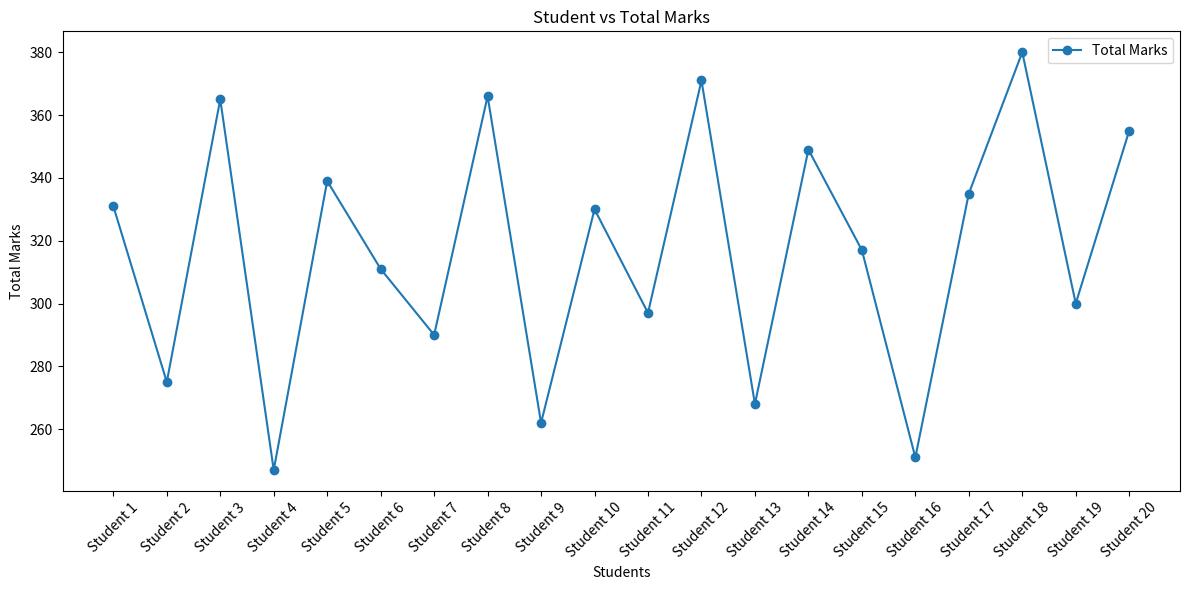
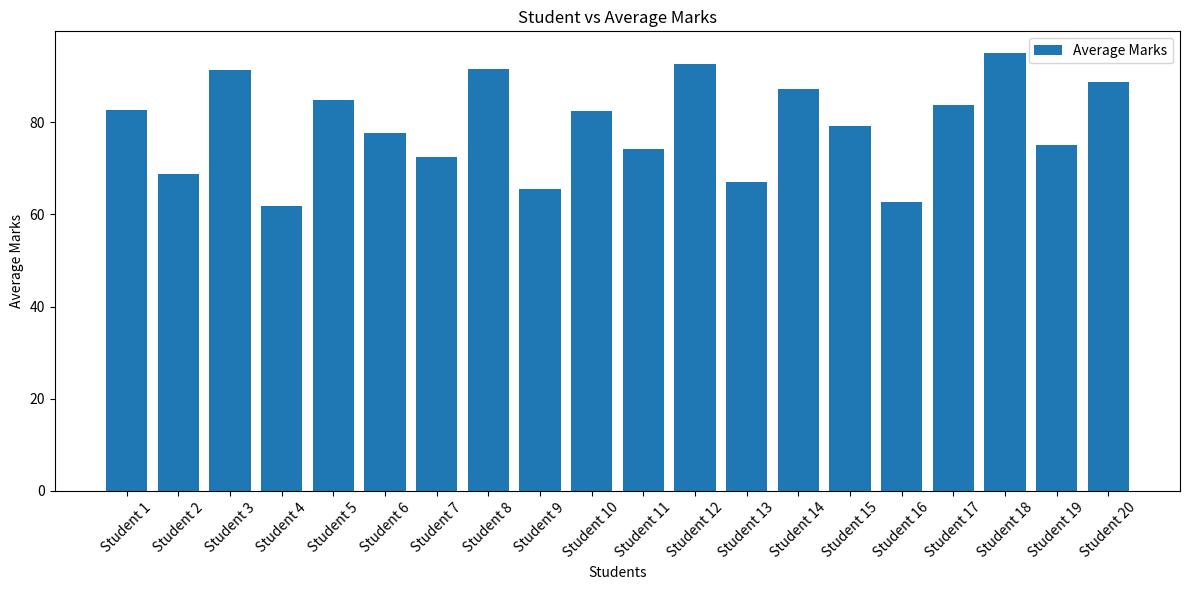
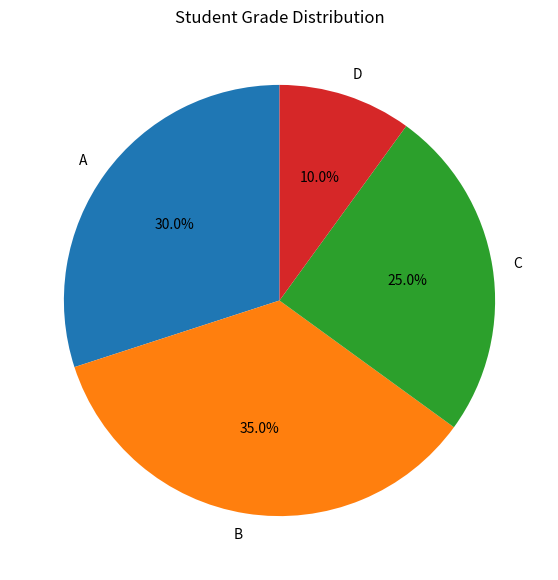
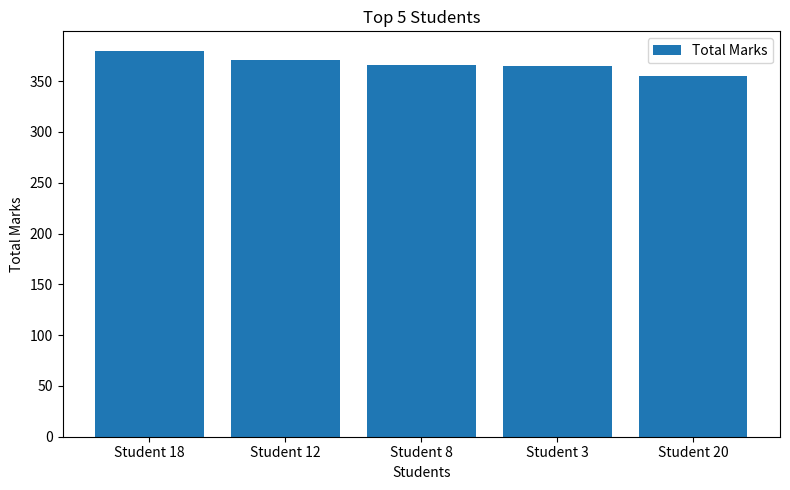

Here is the Python script that generated these plots, in order:
import matplotlib.pyplot as plt
import numpy as np 
# STUDENT PERFORMANCE VISUALIZER
 
# 1. Create Student Dataset

students = [
    "Student 1", "Student 2", "Student 3", "Student 4", "Student 5",
    "Student 6", "Student 7", "Student 8", "Student 9", "Student 10",
    "Student 11", "Student 12", "Student 13", "Student 14", "Student 15",
    "Student 16", "Student 17", "Student 18", "Student 19", "Student 20"
]

math_marks = np.array([
    78, 65, 90, 55, 82,
    73, 68, 88, 59, 77,
    69, 91, 62, 84, 75,
    58, 80, 92, 71, 86
])

science_marks = np.array([
    80, 70, 88, 60, 79,
    76, 72, 91, 65, 83,
    74, 89, 67, 85, 78,
    63, 82, 94, 73, 87
])

python_marks = np.array([
    85, 68, 92, 65, 88,
    80, 74, 93, 70, 84,
    76, 95, 69, 89, 81,
    66, 86, 96, 77, 90
])

ai_marks = np.array([
    88, 72, 95, 67, 90,
    82, 76, 94, 68, 86,
    78, 96, 70, 91, 83,
    64, 87, 98, 79, 92
])
 
# 2. Calculate Total Marks
 
total_marks = math_marks + science_marks + python_marks + ai_marks

print("\nSTUDENT TOTAL MARKS")
print("-" * 40)

for i in range(len(students)):
    print(students[i], ":", total_marks[i])
 
# 3. Calculate Average Marks
 
average_marks = total_marks / 4

print("\nSTUDENT AVERAGE MARKS")
print("-" * 40)

for i in range(len(students)):
    print(students[i], ":", round(average_marks[i], 2))
 
# 4. Assign Grades
grades = []

for average in average_marks:

    if average >= 85:
        grades.append("A")

    elif average >= 75:
        grades.append("B")

    elif average >= 65:
        grades.append("C")

    elif average >= 50:
        grades.append("D")

    else:
        grades.append("F")


print("\nSTUDENT GRADES")
print("-" * 40)

for i in range(len(students)):
    print(
        students[i],
        "- Average:",
        round(average_marks[i], 2),
        "- Grade:",
        grades[i]
    )
 
# 5. LINE CHART
# Student vs Total Marks
 
plt.figure(figsize=(12, 6))

plt.plot(
    students,
    total_marks,
    marker="o",
    label="Total Marks"
)

plt.title("Student vs Total Marks")
plt.xlabel("Students")
plt.ylabel("Total Marks")

plt.xticks(rotation=45)

plt.legend()

plt.tight_layout()

plt.show()
 
# 6. BAR CHART
# Student vs Average Marks
 
plt.figure(figsize=(12, 6))

plt.bar(
    students,
    average_marks,
    label="Average Marks"
)

plt.title("Student vs Average Marks")
plt.xlabel("Students")
plt.ylabel("Average Marks")

plt.xticks(rotation=45)

plt.legend()

plt.tight_layout()

plt.show()
 
# 7. PIE CHART
# Grade Distribution
 
grade_names = ["A", "B", "C", "D", "F"]

grade_counts = [
    grades.count("A"),
    grades.count("B"),
    grades.count("C"),
    grades.count("D"),
    grades.count("F")
]

# Remove grades with zero students

used_grades = []
used_counts = []

for i in range(len(grade_names)):

    if grade_counts[i] > 0:
        used_grades.append(grade_names[i])
        used_counts.append(grade_counts[i])


plt.figure(figsize=(7, 7))

plt.pie(
    used_counts,
    labels=used_grades,
    autopct="%1.1f%%",
    startangle=90
)

plt.title("Student Grade Distribution")

plt.show()
 
# 8.Identify Top 5 Students
 
top_5_indexes = np.argsort(total_marks)[-5:][::-1]

top_5_students = []
top_5_marks = []

for index in top_5_indexes:
    top_5_students.append(students[index])
    top_5_marks.append(total_marks[index])


print("\nTOP 5 STUDENTS")
print("-" * 40)

for i in range(5):
    print(
        i + 1,
        ".",
        top_5_students[i],
        "-",
        top_5_marks[i]
    )
 
# 9. TOP 5 STUDENTS BAR CHART
 
plt.figure(figsize=(8, 5))

plt.bar(
    top_5_students,
    top_5_marks,
    label="Total Marks"
)

plt.title("Top 5 Students")
plt.xlabel("Students")
plt.ylabel("Total Marks")

plt.legend()

plt.tight_layout()

plt.show()
